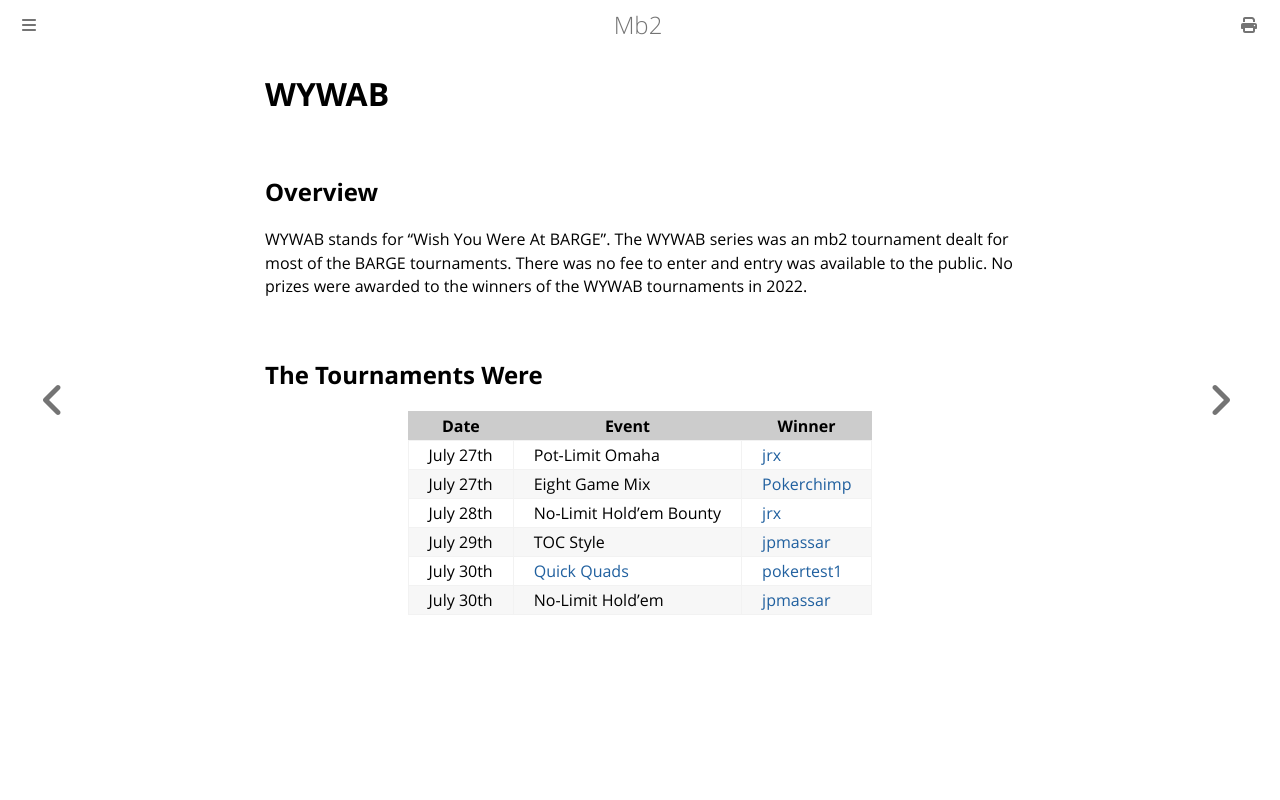

repository: ctm/mb2-doc · page: series/2022/wywab.html · generator: mdbook

# WYWAB

## Overview

WYWAB stands for "Wish You Were At BARGE".  The WYWAB series was an mb2
tournament dealt for most of the BARGE tournaments.  There was no fee to
enter and entry was available to the public.  No prizes were awarded to
the winners of the WYWAB tournaments in 2022.

## The Tournaments Were

|Date|Event|Winner|
|--|--|--|
|July 27th|Pot-Limit Omaha|[jrx](https://friends.craftpoker.com/event/3639/player/20)|
|July 27th|Eight Game Mix|[Pokerchimp](https://friends.craftpoker.com/event/3640/player/12)|
|July 28th|No-Limit Hold'em Bounty|[jrx](https://friends.craftpoker.com/event/3641/player/20)|
|July 29th|TOC Style|[jpmassar](https://friends.craftpoker.com/event/3644/player/14)|
|July 30th|[Quick Quads](https://ctm.github.io/docs/players_manual/games/quick-quads.html)|[pokertest1](https://friends.craftpoker.com/event/3645/player/81)|
|July 30th|No-Limit Hold'em|[jpmassar](https://friends.craftpoker.com/event/3646/player/14)|
